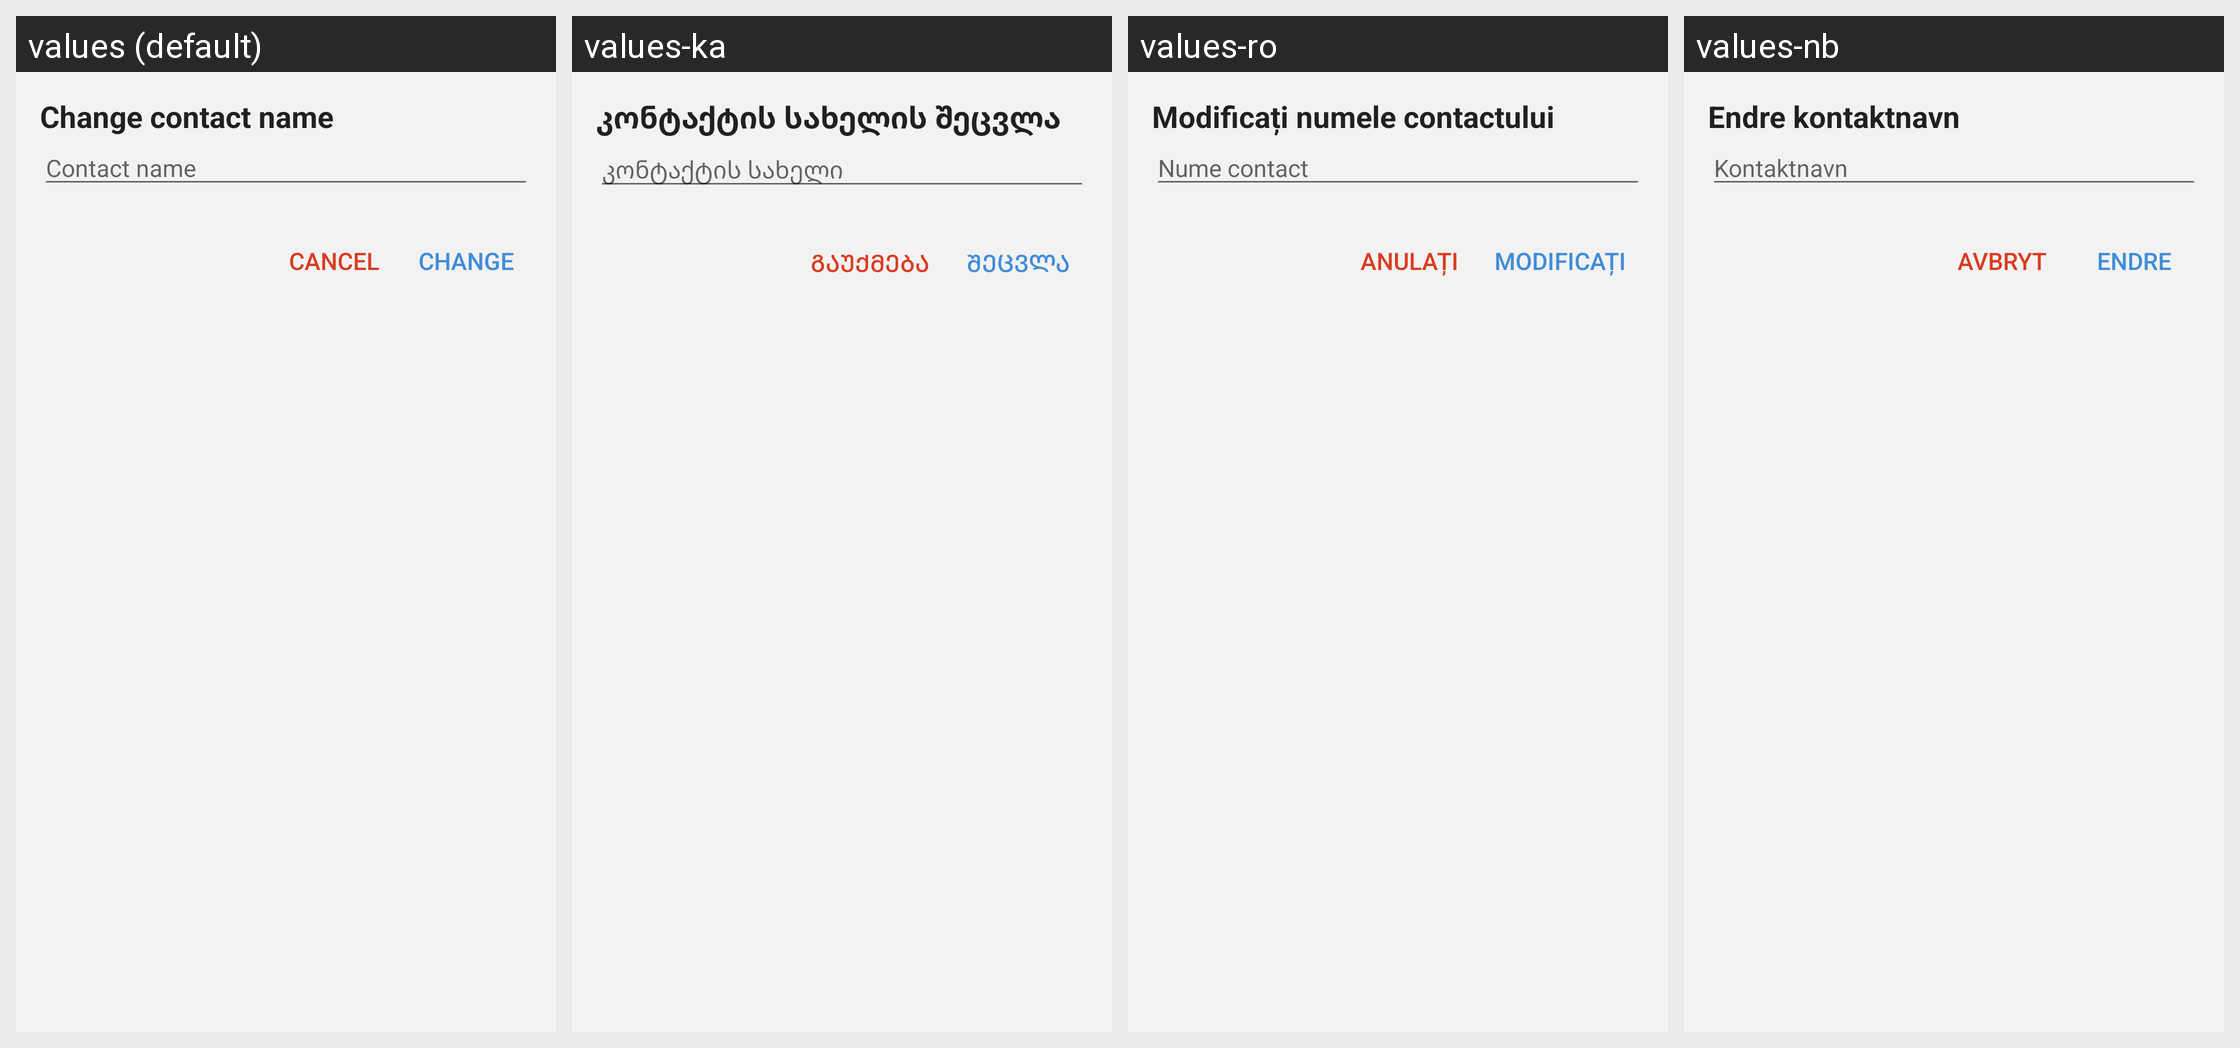

For this localized Android screen grid, give each drawn string resource with its value in every locale shown.
Android screen res/layout/fragment_alias_dialog.xml rendered under 4 locales, left to right: values (default), values-ka, values-ro, values-nb. Device: Nexus 5 (rendered at 1080×1920; each locale shown at half size, 540×960, under a caption strip naming it); theme BriarTheme.
Other locales in the repository, not shown: values-ar, values-ast, values-az, values-bg, values-br, values-bs, values-ca, values-cs, values-de, values-es, values-eu, values-fa, values-fi, values-fr, values-gl, values-he, values-hi, values-hu, values-is, values-it, values-ja, values-ko, values-lt, values-mk, values-ms, values-my, values-nl, values-oc, values-pl, values-pt-rBR, values-ru, values-sq, values-sr, values-sv, values-sw, values-tr, values-uk, values-zh-rCN, values-zh-rTW.
Strings drawn on this screen, with the default value and each locale's value (text and hints the layout hard-codes, and strings that could not be matched under every locale, appear in the picture but are not listed):

set_contact_alias
  values: Change contact name
  values-ka: კონტაქტის სახელის შეცვლა
  values-ro: Modificați numele contactului
  values-nb: Endre kontaktnavn

set_contact_alias_hint
  values: Contact name
  values-ka: კონტაქტის სახელი
  values-ro: Nume contact
  values-nb: Kontaktnavn

cancel
  values: Cancel
  values-ka: გაუქმება
  values-ro: Anulați
  values-nb: Avbryt

change
  values: Change
  values-ka: შეცვლა
  values-ro: Modificați
  values-nb: Endre
